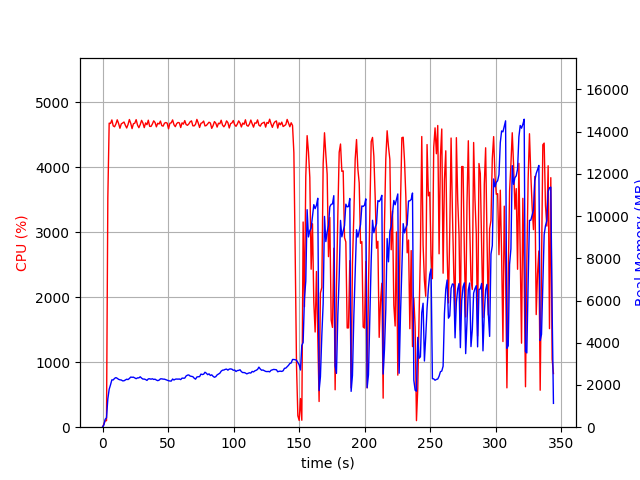

The table this chart was drawn from, first rows:
elapsed_time, nproc, cpu, mem_real, mem_virtual
4.172325134277344e-05, 1, 0.0, 10.42, 3186
1.008, 1, 47.6, 103.4, 693.7
2.016, 1, 99.2, 373.4, 1970
3.024, 1, 100.2, 445.4, 1986
4.032, 1, 3530, 1342, 6272
5.059, 1, 4680, 1796, 6747
6.086, 1, 4675, 2009, 7030
7.113, 1, 4729, 2244, 7284
8.143, 1, 4638, 2238, 7338
9.158, 1, 4624, 2312, 7472
10.19, 1, 4666, 2349, 7574
11.22, 1, 4731, 2316, 7586
12.25, 1, 4674, 2268, 7616
13.28, 1, 4601, 2245, 7656
14.31, 1, 4668, 2236, 7663
15.34, 1, 4682, 2196, 7713
16.37, 1, 4697, 2199, 7742
17.39, 1, 4648, 2234, 7798
18.42, 1, 4605, 2273, 7849
19.45, 1, 4658, 2257, 7888
20.48, 1, 4736, 2307, 7985
21.51, 1, 4678, 2374, 8081
22.54, 1, 4595, 2365, 8138
23.57, 1, 4671, 2370, 8154
24.6, 1, 4678, 2333, 8172
25.66, 1, 4734, 2298, 8186
26.7, 1, 4650, 2336, 8230
27.73, 1, 4610, 2337, 8230
28.76, 1, 4657, 2387, 8315
29.79, 1, 4723, 2325, 8323
30.82, 1, 4681, 2279, 8335
31.84, 1, 4611, 2281, 8361
32.87, 1, 4683, 2257, 8379
33.9, 1, 4656, 2217, 8387
34.93, 1, 4725, 2289, 8447
35.96, 1, 4631, 2293, 8461
36.99, 1, 4629, 2274, 8491
38.02, 1, 4665, 2294, 8527
39.05, 1, 4715, 2263, 8541
40.08, 1, 4689, 2274, 8581
41.1, 1, 4623, 2233, 8609
42.13, 1, 4678, 2205, 8609
43.16, 1, 4666, 2229, 8627
44.19, 1, 4712, 2290, 8689
45.22, 1, 4642, 2291, 8689
46.25, 1, 4634, 2277, 8715
47.28, 1, 4678, 2275, 8715
48.31, 1, 4690, 2250, 8715
49.34, 1, 4680, 2225, 8731
50.37, 1, 4592, 2202, 8781
51.4, 1, 4678, 2189, 8781
52.43, 1, 4684, 2184, 8827
53.49, 1, 4729, 2282, 8849
54.52, 1, 4655, 2235, 8849
55.55, 1, 4625, 2274, 8849
56.58, 1, 4672, 2282, 8877
57.61, 1, 4691, 2277, 8885
58.64, 1, 4684, 2283, 8907
59.67, 1, 4612, 2255, 8925
60.7, 1, 4685, 2325, 8925
... 278 more rows
